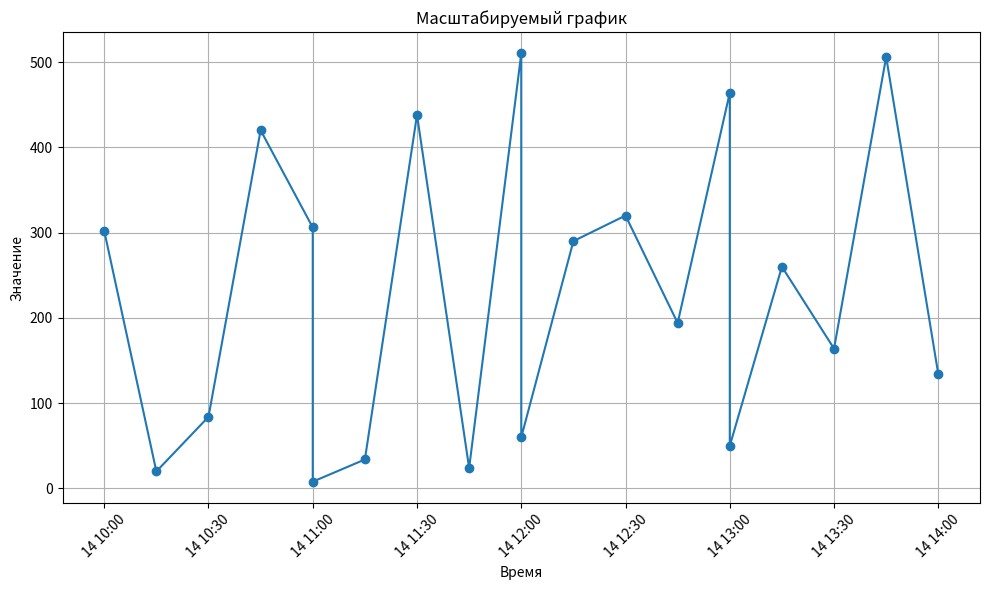

Here is the Python script that generated this plot:
import matplotlib.pyplot as plt
from datetime import datetime
import random

class ScalableGraphPlotter:
    def __init__(self):
        self.x = []
        self.y = []
        self.timestamps = []
        self.scale_factor = 1.0  # Исходный масштаб графика

    def add_data_point(self, value, timestamp_str):
        try:
            timestamp = datetime.strptime(timestamp_str, "%Y-%m-%d %H:%M:%S")
            self.timestamps.append(timestamp)
            self.x.append(value)
        except ValueError:
            print("Некорректный формат времени. Используйте формат '%Y-%m-%d %H:%M:%S'.")

    def set_scale_factor(self, scale_factor):
        self.scale_factor = scale_factor

    def plot_graph(self):
        plt.figure(figsize=(10, 6))
        scaled_x = [x * self.scale_factor for x in self.x]
        plt.plot(self.timestamps, scaled_x, marker='o', linestyle='-')
        plt.xlabel('Время')
        plt.ylabel('Значение')
        plt.title('Масштабируемый график')
        plt.grid(True)
        plt.xticks(rotation=45)
        plt.tight_layout()
        plt.show()

# Пример использования:
def main():
    graph_plotter = ScalableGraphPlotter()
    time_step =15
    time_h = 10
    time_m = 0
    for point in range (0,20): #тут можешь поиграться с кол-вом точек
        if time_m == 60:
            time_h+=1
            time_m = 0
            graph_plotter.add_data_point(random.randint(0,256),
                                         f"2023-09-14 {time_h}:{time_m}:00")
        else:
            graph_plotter.add_data_point(random.randint(0,256),
                                        f"2023-09-14 {time_h}:{time_m}:00")
            time_m+=time_step

    graph_plotter.set_scale_factor(2.0)  # Увеличим масштаб в два раза
    graph_plotter.plot_graph()

if __name__ == "__main__":
    main()
